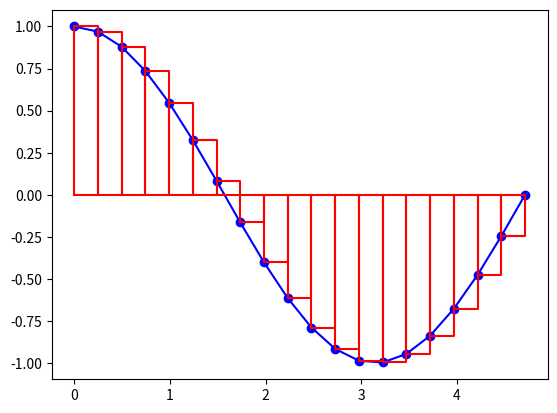

This figure's Python source:
# integration numerique par la methode des rectangles avec alpha = a

import numpy as np
import matplotlib.pyplot as plt
import time

def compute_integrale_rectangle(x, y, nbi):
    
    integrale =0.
    for i in range(nbi):
        integrale = integrale + y[i]*(x[i+1]-x[i])
        
    return integrale

def plot_integrale(x, y, nbi):
  
    for i in range(nbi):
        # dessin du rectangle
        x_rect = [x[i], x[i], x[i+1], x[i+1], x[i]] # abscisses des sommets
        y_rect = [0   , y[i], y[i]  , 0     , 0   ] # ordonnees des sommets
        plt.plot(x_rect, y_rect,"r")
t0=time.time()
xmin = 0
xmax = 3*np.pi/2
nbx = 20
nbi = nbx - 1 # nombre d'intervalles

x = np.linspace(xmin, xmax, nbx)
y = np.cos(x)
plt.plot(x,y,"bo-")

integrale = compute_integrale_rectangle(x, y, nbi)
t1=time.time()

plot_integrale(x, y, nbi)   

print("integrale =", integrale)
print("Time spent is",t1 - t0)
plt.show()
